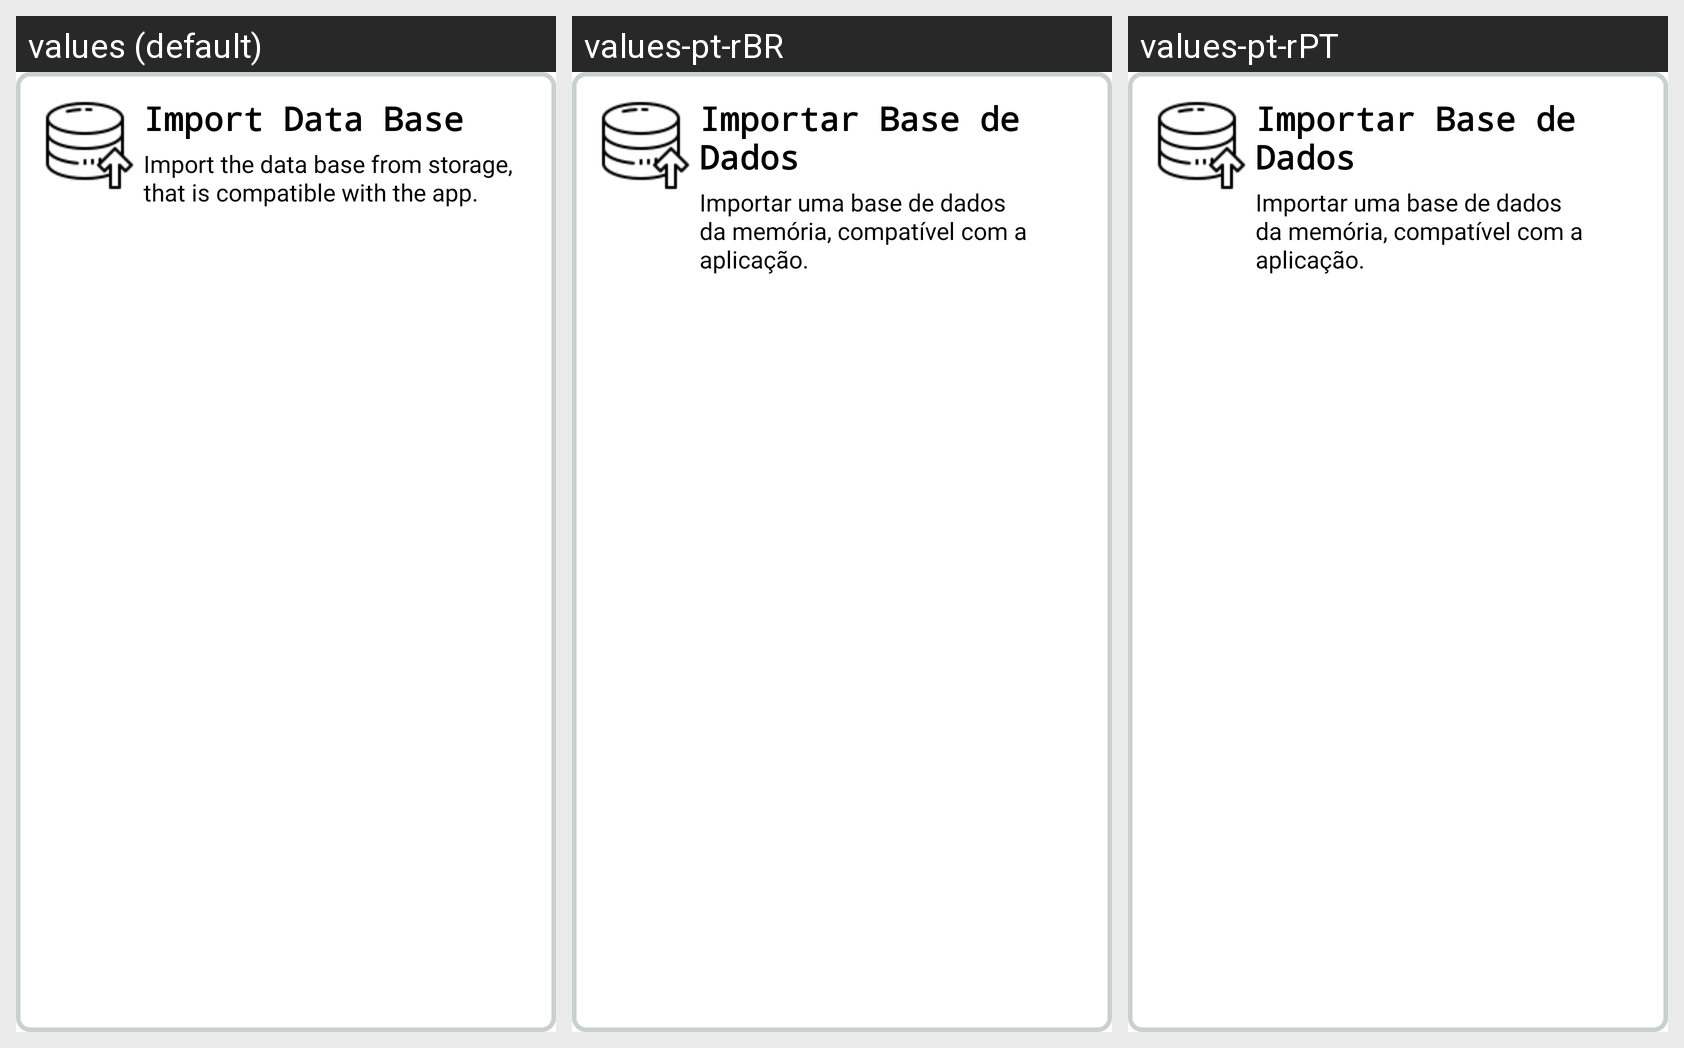

The same Android screen rendered under several of its app's locales, left to right. List the strings drawn on it with the default value and each locale's translation.
Android screen res/layout/lsv_settings_item.xml rendered under 3 locales, left to right: values (default), values-pt-rBR, values-pt-rPT. Device: Nexus 5 (rendered at 1080×1920; each locale shown at half size, 540×960, under a caption strip naming it); theme Theme.GasCalc.
Strings drawn on this screen, with the default value and each locale's value (text and hints the layout hard-codes, and strings that could not be matched under every locale, appear in the picture but are not listed):

ImportTitle
  values: Import Data Base
  values-pt-rBR: Importar Base de Dados
  values-pt-rPT: Importar Base de Dados

ImportDesc
  values: Import the data base from storage, that is compatible with the app.
  values-pt-rBR: Importar uma base de dados da memória, compatível com a aplicação.
  values-pt-rPT: Importar uma base de dados da memória, compatível com a aplicação.
